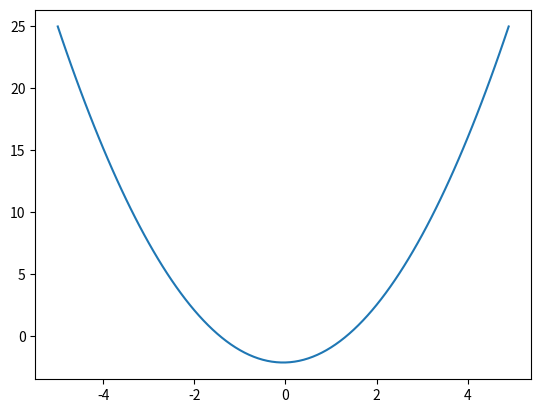

Write the Python code that produced this figure.
# A trial code to test Euler method

def F(x): # F denotes the derivative
    f = 2*x # here the function is a parabola 
    return f
def step(yinit,xinit,dx):
    k1 = F(xinit)
    k2 = F(xinit + k1*dx/2)
    k3 = F(xinit + k2*dx/2)
    k4 = F(xinit + k3*dx)
    yn = yinit + (k1 + 2*k2 + 2*k3 + k4)*dx/6
    return yn

import numpy as np
dx=0.1
X = np.arange(-5,5,dx)
Y = [25] #initial value for y
for x in X[1:]:
    yn = step(Y[-1],x,dx)
    Y.append(yn)
import matplotlib.pyplot as plt
plt.plot(X,Y)
plt.show()
